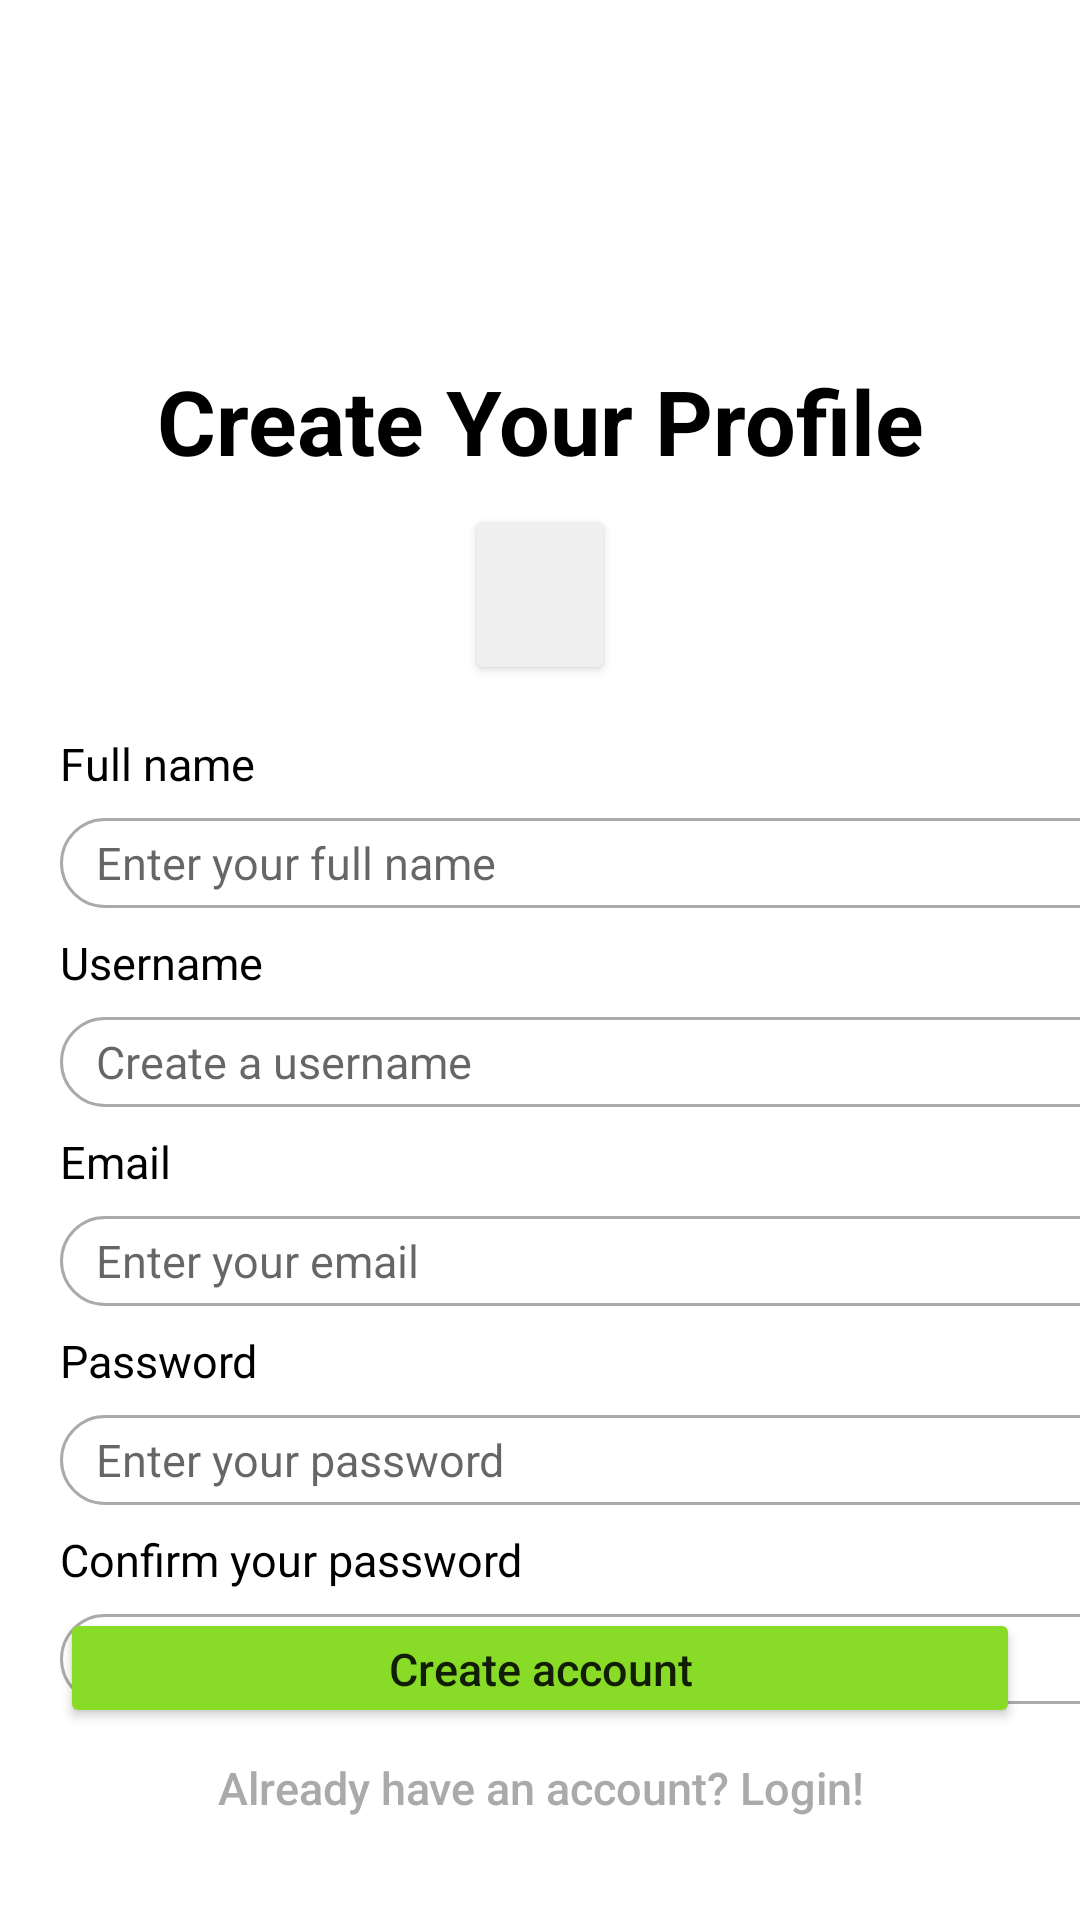

Android layout source for this screen:
<!-- AndroidManifest.xml: application theme Theme.HotelNebula -->
<!-- res/layout/activity_register.xml -->
<?xml version="1.0" encoding="utf-8"?>
<androidx.constraintlayout.widget.ConstraintLayout xmlns:android="http://schemas.android.com/apk/res/android"
    xmlns:app="http://schemas.android.com/apk/res-auto"
    xmlns:tools="http://schemas.android.com/tools"
    android:layout_width="match_parent"
    android:layout_height="match_parent"
    tools:context=".RegisterActivity">

    <ImageView
        android:id="@+id/imageView"
        android:layout_width="410dp"
        android:layout_height="112dp"
        android:src="@mipmap/banner"
        android:scaleType="centerCrop"
        app:layout_constraintEnd_toEndOf="parent"
        app:layout_constraintHorizontal_bias="0.0"
        app:layout_constraintStart_toStartOf="parent"
        app:layout_constraintTop_toTopOf="parent" />

    <TextView
        android:id="@+id/textView"
        style="@style/title_style"
        android:layout_width="wrap_content"
        android:layout_height="wrap_content"
        android:layout_marginTop="8dp"
        android:text="Create Your Profile"
        app:layout_constraintEnd_toEndOf="parent"
        app:layout_constraintStart_toStartOf="parent"
        app:layout_constraintTop_toBottomOf="@+id/imageView" />

    <Button
        android:id="@+id/button"
        android:layout_width="50dp"
        android:layout_height="60dp"
        android:layout_marginTop="8dp"
        android:backgroundTint="#EFEFEF"
        android:gravity="center"
        app:cornerRadius="50dp"
        app:icon="@drawable/baseline_add_photo_alternate_24"
        app:iconGravity="textStart"
        app:iconPadding="0dp"
        app:iconTint="#000000"
        app:layout_constraintEnd_toEndOf="parent"
        app:layout_constraintStart_toStartOf="parent"
        app:layout_constraintTop_toBottomOf="@+id/textView" />

    <TextView
        android:id="@+id/textView2"
        style="@style/header_style"
        android:layout_width="wrap_content"
        android:layout_height="wrap_content"
        android:layout_marginLeft="20dp"
        android:layout_marginTop="16dp"
        android:text="Full name"
        app:layout_constraintStart_toStartOf="parent"
        app:layout_constraintTop_toBottomOf="@+id/button" />

    <EditText
        android:id="@+id/edFullName"
        android:layout_width="wrap_content"
        android:layout_height="30dp"
        android:layout_marginTop="8dp"
        android:background="@drawable/custom_input"
        android:ems="21"
        android:hint="Enter your full name"
        android:inputType="text"
        android:paddingStart="12dp"
        android:paddingEnd="12dp"
        android:textSize="15sp"
        app:layout_constraintStart_toStartOf="@+id/textView2"
        app:layout_constraintTop_toBottomOf="@+id/textView2" />

    <TextView
        android:id="@+id/textView3"
        style="@style/header_style"
        android:layout_width="wrap_content"
        android:layout_height="wrap_content"
        android:layout_marginTop="8dp"
        android:text="Username"
        app:layout_constraintStart_toStartOf="@+id/textView2"
        app:layout_constraintTop_toBottomOf="@+id/edFullName" />

    <EditText
        android:id="@+id/edUsername"
        android:layout_width="wrap_content"
        android:layout_height="30dp"
        android:layout_marginTop="8dp"
        android:background="@drawable/custom_input"
        android:ems="21"
        android:hint="Create a username"
        android:inputType="text"
        android:paddingStart="12dp"
        android:paddingEnd="12dp"
        android:textSize="15sp"
        app:layout_constraintStart_toStartOf="@+id/textView2"
        app:layout_constraintTop_toBottomOf="@+id/textView3" />

    <TextView
        android:id="@+id/textView4"
        style="@style/header_style"
        android:layout_width="wrap_content"
        android:layout_height="wrap_content"
        android:layout_marginTop="8dp"
        android:text="Email"
        app:layout_constraintStart_toStartOf="@+id/textView2"
        app:layout_constraintTop_toBottomOf="@+id/edUsername" />

    <EditText
        android:id="@+id/edEmail"
        android:layout_width="wrap_content"
        android:layout_height="30dp"
        android:layout_marginTop="8dp"
        android:background="@drawable/custom_input"
        android:ems="21"
        android:hint="Enter your email"
        android:inputType="text"
        android:paddingStart="12dp"
        android:paddingEnd="12dp"
        android:textSize="15sp"
        app:layout_constraintStart_toStartOf="@+id/textView2"
        app:layout_constraintTop_toBottomOf="@+id/textView4" />

    <TextView
        android:id="@+id/textView5"
        style="@style/header_style"
        android:layout_width="wrap_content"
        android:layout_height="wrap_content"
        android:layout_marginTop="8dp"
        android:text="Password"
        app:layout_constraintStart_toStartOf="@+id/textView2"
        app:layout_constraintTop_toBottomOf="@+id/edEmail" />

    <EditText
        android:id="@+id/edPassword"
        android:layout_width="wrap_content"
        android:layout_height="30dp"
        android:layout_marginTop="8dp"
        android:background="@drawable/custom_input"
        android:ems="21"
        android:hint="Enter your password"
        android:inputType="textPassword"
        android:paddingStart="12dp"
        android:paddingEnd="12dp"
        android:textSize="15sp"
        app:layout_constraintStart_toStartOf="@+id/textView2"
        app:layout_constraintTop_toBottomOf="@+id/textView5" />

    <TextView
        android:id="@+id/textView6"
        style="@style/header_style"
        android:layout_width="wrap_content"
        android:layout_height="wrap_content"
        android:layout_marginTop="8dp"
        android:text="Confirm your password"
        app:layout_constraintStart_toStartOf="@+id/textView2"
        app:layout_constraintTop_toBottomOf="@+id/edPassword" />

    <EditText
        android:id="@+id/edConfirmPassword"
        android:layout_width="wrap_content"
        android:layout_height="30dp"
        android:layout_marginTop="8dp"
        android:background="@drawable/custom_input"
        android:ems="21"
        android:hint="Confirm your password"
        android:inputType="textPassword"
        android:paddingStart="12dp"
        android:paddingEnd="12dp"
        android:textSize="15sp"
        app:layout_constraintStart_toStartOf="@+id/textView6"
        app:layout_constraintTop_toBottomOf="@+id/textView6" />

    <Button
        android:id="@+id/btnSingUp"
        android:layout_width="match_parent"
        android:layout_height="40dp"
        android:layout_marginStart="20dp"
        android:layout_marginTop="8dp"
        android:layout_marginEnd="20dp"
        android:backgroundTint="#88DC27"
        android:text="Create account"
        android:textAllCaps="false"
        android:textSize="15sp"
        app:layout_constraintEnd_toEndOf="parent"
        app:layout_constraintStart_toStartOf="parent"
        app:layout_constraintBottom_toTopOf="@id/btnLogin"
        />

    <Button
        android:id="@+id/btnLogin"
        android:layout_width="match_parent"
        android:layout_height="40dp"
        android:text="Already have an account? Login!"
        app:layout_constraintEnd_toEndOf="parent"
        app:layout_constraintStart_toStartOf="parent"
        app:layout_constraintBottom_toBottomOf="parent"
        android:layout_marginTop="8dp"
        android:layout_marginStart="20dp"
        android:layout_marginEnd="20dp"
        android:layout_marginBottom="24dp"
        android:textAllCaps="false"
        android:textSize="15sp"
        android:background="@android:color/transparent"
        android:textColor="@android:color/darker_gray" />
</androidx.constraintlayout.widget.ConstraintLayout>
<!-- resources referenced by this layout -->
<resources>
  <!-- drawable custom_input (drawable) -->
  <?xml version="1.0" encoding="utf-8"?>
  <selector xmlns:android="http://schemas.android.com/apk/res/android">
  
      <item android:state_enabled="true" android:state_focused="true" >
          <shape android:shape="rectangle">
              <solid android:color="@color/white"/>
              <corners android:radius="20dp"/>
              <stroke android:color="@android:color/black"  android:width="1dp"/>
          </shape>
      </item>
  
      <item android:state_enabled="true">
          <shape android:shape="rectangle">
              <solid android:color="@color/white"/>
              <corners android:radius="20dp"/>
              <stroke android:color="@android:color/darker_gray"  android:width="1dp"/>
          </shape>
      </item>
  </selector>
  <style name="header_style">
          <item name="android:textSize">15sp</item>
          <item name="android:textColor">@color/black</item>
      </style>
  <style name="title_style">
          <item name="android:textSize">30sp</item>
          <item name="android:textStyle">bold</item>
          <item name="android:textColor">@color/black</item>
      </style>
  <style name="Theme.HotelNebula" parent="Theme.MaterialComponents.DayNight.NoActionBar">
          
          <item name="colorPrimary">@color/purple_500</item>
          <item name="colorPrimaryVariant">@color/purple_700</item>
          <item name="colorOnPrimary">@color/white</item>
          
          <item name="colorSecondary">@color/teal_200</item>
          <item name="colorSecondaryVariant">@color/teal_700</item>
          <item name="colorOnSecondary">@color/black</item>
          
          <item name="android:statusBarColor">?attr/colorPrimaryVariant</item>
          
      </style>
  <!-- not gathered from this repository: default colours our renderer supplied (Android Studio template values) -->
  <color name="purple_500">#FF6200EE</color>
  <color name="purple_700">#FF3700B3</color>
  <color name="teal_200">#FF03DAC5</color>
  <color name="teal_700">#FF018786</color>
  <color name="black">#FF000000</color>
  <color name="white">#FFFFFFFF</color>
</resources>
